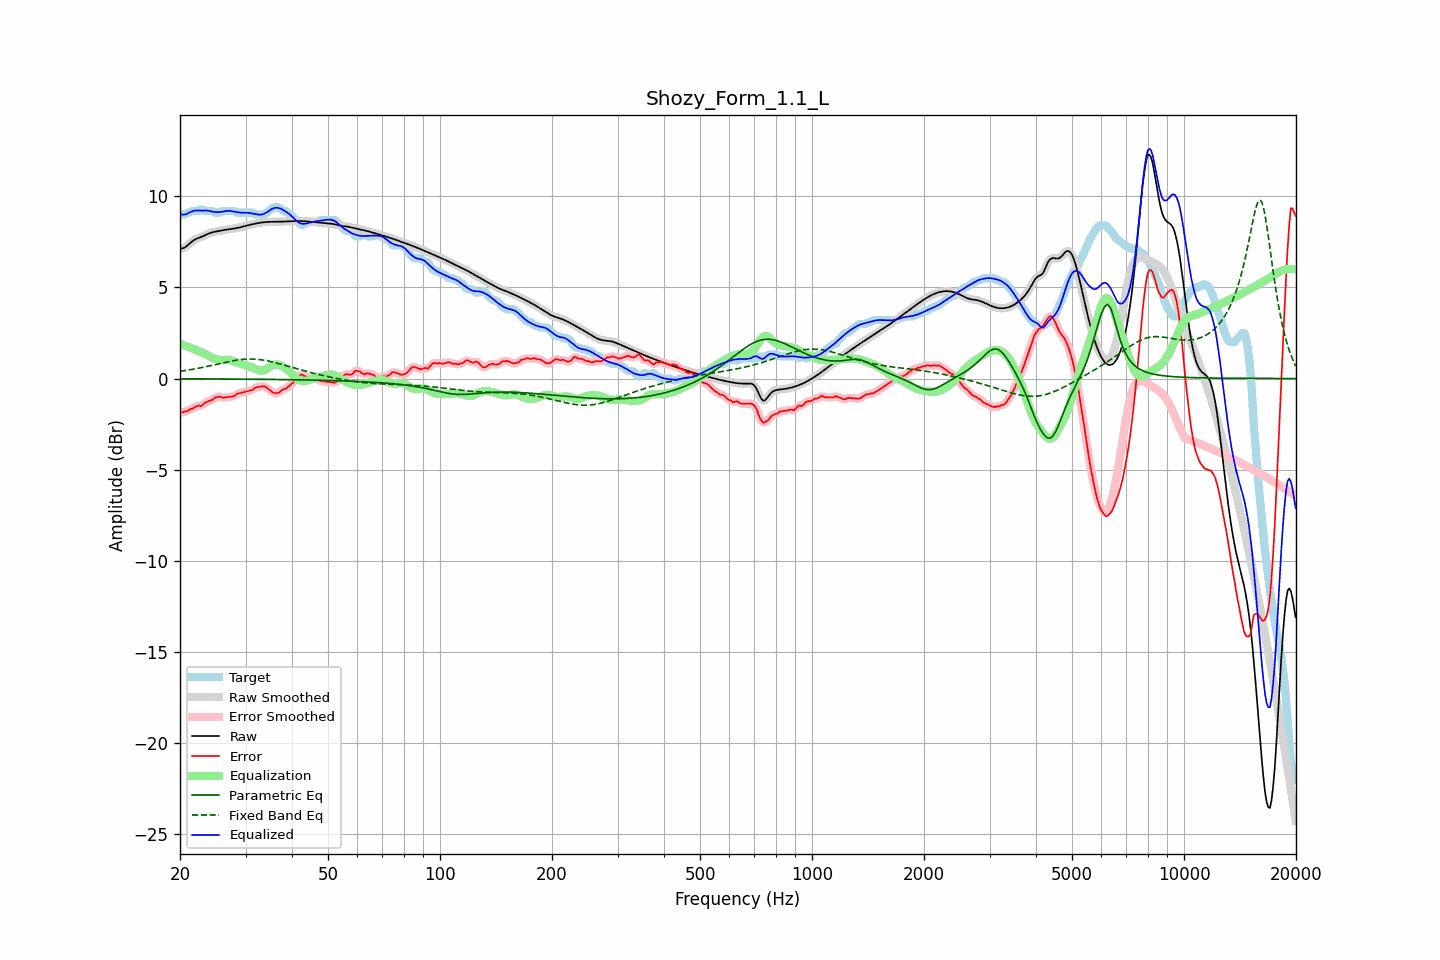

The data file committed next to this chart (first rows):
frequency, raw, error, smoothed, error_smoothed, equalization, parametric_eq, fixed_band_eq, equalized_raw, equalized_smoothed, target
20.00, 7.12, -1.88, 7.12, -1.87, 1.90, -0.02, 0.40, 9.03, 9.03, 9.00
20.20, 7.14, -1.87, 7.14, -1.87, 1.87, -0.02, 0.41, 9.01, 9.01, 9.00
20.40, 7.16, -1.84, 7.16, -1.85, 1.84, -0.02, 0.42, 9.00, 9.00, 9.00
20.61, 7.20, -1.81, 7.20, -1.83, 1.81, -0.02, 0.44, 9.00, 9.01, 9.00
20.81, 7.26, -1.81, 7.26, -1.80, 1.77, -0.02, 0.45, 9.03, 9.04, 9.07
21.02, 7.33, -1.77, 7.33, -1.76, 1.74, -0.02, 0.46, 9.07, 9.07, 9.10
21.23, 7.41, -1.70, 7.41, -1.72, 1.71, -0.02, 0.48, 9.12, 9.12, 9.11
21.44, 7.49, -1.67, 7.49, -1.67, 1.67, -0.02, 0.49, 9.16, 9.16, 9.16
21.66, 7.56, -1.65, 7.56, -1.63, 1.64, -0.02, 0.51, 9.19, 9.19, 9.20
21.87, 7.62, -1.58, 7.62, -1.59, 1.60, -0.02, 0.52, 9.22, 9.22, 9.20
22.09, 7.66, -1.54, 7.66, -1.54, 1.57, -0.02, 0.54, 9.23, 9.23, 9.20
22.31, 7.70, -1.50, 7.70, -1.51, 1.53, -0.02, 0.56, 9.23, 9.23, 9.20
22.54, 7.73, -1.48, 7.73, -1.51, 1.49, -0.02, 0.57, 9.22, 9.22, 9.22
22.76, 7.77, -1.52, 7.77, -1.48, 1.45, -0.02, 0.59, 9.22, 9.22, 9.29
22.99, 7.80, -1.45, 7.80, -1.44, 1.42, -0.02, 0.61, 9.22, 9.22, 9.26
23.22, 7.84, -1.36, 7.85, -1.38, 1.38, -0.02, 0.63, 9.22, 9.22, 9.20
23.45, 7.89, -1.31, 7.89, -1.31, 1.34, -0.02, 0.65, 9.22, 9.22, 9.20
23.69, 7.93, -1.27, 7.93, -1.27, 1.29, -0.02, 0.66, 9.22, 9.22, 9.20
23.92, 7.97, -1.23, 7.97, -1.24, 1.24, -0.02, 0.68, 9.21, 9.21, 9.20
24.16, 8.00, -1.20, 8.00, -1.21, 1.19, -0.02, 0.70, 9.19, 9.19, 9.20
24.40, 8.03, -1.18, 8.03, -1.16, 1.14, -0.02, 0.72, 9.17, 9.17, 9.20
24.65, 8.05, -1.12, 8.05, -1.11, 1.10, -0.02, 0.74, 9.15, 9.15, 9.17
24.89, 8.07, -1.04, 8.07, -1.06, 1.07, -0.02, 0.76, 9.14, 9.14, 9.10
25.14, 8.08, -1.02, 8.08, -1.01, 1.05, -0.03, 0.78, 9.14, 9.14, 9.10
25.39, 8.10, -1.00, 8.10, -1.00, 1.04, -0.03, 0.80, 9.14, 9.14, 9.10
25.65, 8.12, -1.00, 8.12, -1.02, 1.03, -0.03, 0.82, 9.14, 9.14, 9.12
25.91, 8.13, -1.05, 8.13, -1.03, 1.02, -0.03, 0.84, 9.15, 9.15, 9.18
26.16, 8.15, -1.05, 8.15, -1.04, 1.02, -0.03, 0.86, 9.17, 9.17, 9.20
26.43, 8.16, -1.04, 8.16, -1.04, 1.03, -0.03, 0.88, 9.19, 9.19, 9.20
26.69, 8.18, -1.03, 8.18, -1.03, 1.03, -0.03, 0.90, 9.20, 9.20, 9.20
26.96, 8.19, -1.02, 8.19, -1.02, 1.02, -0.03, 0.92, 9.21, 9.21, 9.20
27.23, 8.20, -1.01, 8.20, -1.01, 1.01, -0.03, 0.94, 9.20, 9.20, 9.20
27.50, 8.21, -0.99, 8.21, -1.00, 0.98, -0.03, 0.96, 9.19, 9.19, 9.20
27.77, 8.22, -0.98, 8.22, -0.97, 0.95, -0.03, 0.97, 9.18, 9.18, 9.20
28.05, 8.24, -0.95, 8.24, -0.93, 0.92, -0.03, 0.99, 9.16, 9.16, 9.19
28.33, 8.26, -0.86, 8.26, -0.88, 0.89, -0.03, 1.00, 9.14, 9.14, 9.12
28.62, 8.27, -0.83, 8.27, -0.84, 0.86, -0.03, 1.02, 9.13, 9.13, 9.10
28.90, 8.29, -0.81, 8.29, -0.80, 0.82, -0.03, 1.03, 9.12, 9.12, 9.10
29.19, 8.31, -0.79, 8.31, -0.79, 0.79, -0.03, 1.04, 9.11, 9.11, 9.10
29.48, 8.34, -0.77, 8.34, -0.77, 0.77, -0.03, 1.05, 9.10, 9.10, 9.10
29.78, 8.36, -0.74, 8.36, -0.74, 0.74, -0.04, 1.06, 9.10, 9.10, 9.10
30.08, 8.38, -0.72, 8.38, -0.72, 0.72, -0.04, 1.06, 9.10, 9.10, 9.10
30.38, 8.41, -0.70, 8.41, -0.70, 0.69, -0.04, 1.07, 9.10, 9.10, 9.10
30.68, 8.43, -0.67, 8.43, -0.68, 0.67, -0.04, 1.07, 9.10, 9.09, 9.10
30.99, 8.45, -0.65, 8.45, -0.65, 0.63, -0.04, 1.07, 9.08, 9.08, 9.10
31.30, 8.47, -0.63, 8.47, -0.61, 0.60, -0.04, 1.07, 9.07, 9.07, 9.10
31.61, 8.49, -0.56, 8.49, -0.56, 0.56, -0.04, 1.07, 9.05, 9.05, 9.05
31.93, 8.51, -0.49, 8.51, -0.51, 0.52, -0.04, 1.06, 9.03, 9.03, 9.00
32.24, 8.53, -0.48, 8.53, -0.47, 0.49, -0.04, 1.05, 9.01, 9.01, 9.00
32.57, 8.54, -0.46, 8.54, -0.46, 0.46, -0.04, 1.04, 9.00, 9.00, 9.00
32.89, 8.56, -0.45, 8.56, -0.44, 0.44, -0.04, 1.03, 9.00, 9.00, 9.00
33.22, 8.57, -0.43, 8.57, -0.43, 0.44, -0.04, 1.02, 9.01, 9.01, 9.00
33.55, 8.58, -0.42, 8.58, -0.43, 0.45, -0.05, 1.01, 9.04, 9.04, 9.00
33.89, 8.59, -0.45, 8.59, -0.46, 0.49, -0.05, 0.99, 9.08, 9.08, 9.04
34.23, 8.60, -0.51, 8.60, -0.51, 0.53, -0.05, 0.98, 9.13, 9.13, 9.11
34.57, 8.60, -0.58, 8.60, -0.57, 0.59, -0.05, 0.96, 9.19, 9.19, 9.18
34.92, 8.60, -0.64, 8.60, -0.65, 0.65, -0.05, 0.94, 9.25, 9.25, 9.25
35.27, 8.60, -0.71, 8.60, -0.72, 0.70, -0.05, 0.92, 9.30, 9.30, 9.32
35.62, 8.60, -0.78, 8.60, -0.77, 0.74, -0.05, 0.90, 9.34, 9.34, 9.39
35.97, 8.60, -0.80, 8.60, -0.80, 0.76, -0.05, 0.87, 9.37, 9.37, 9.40
... 635 more rows
